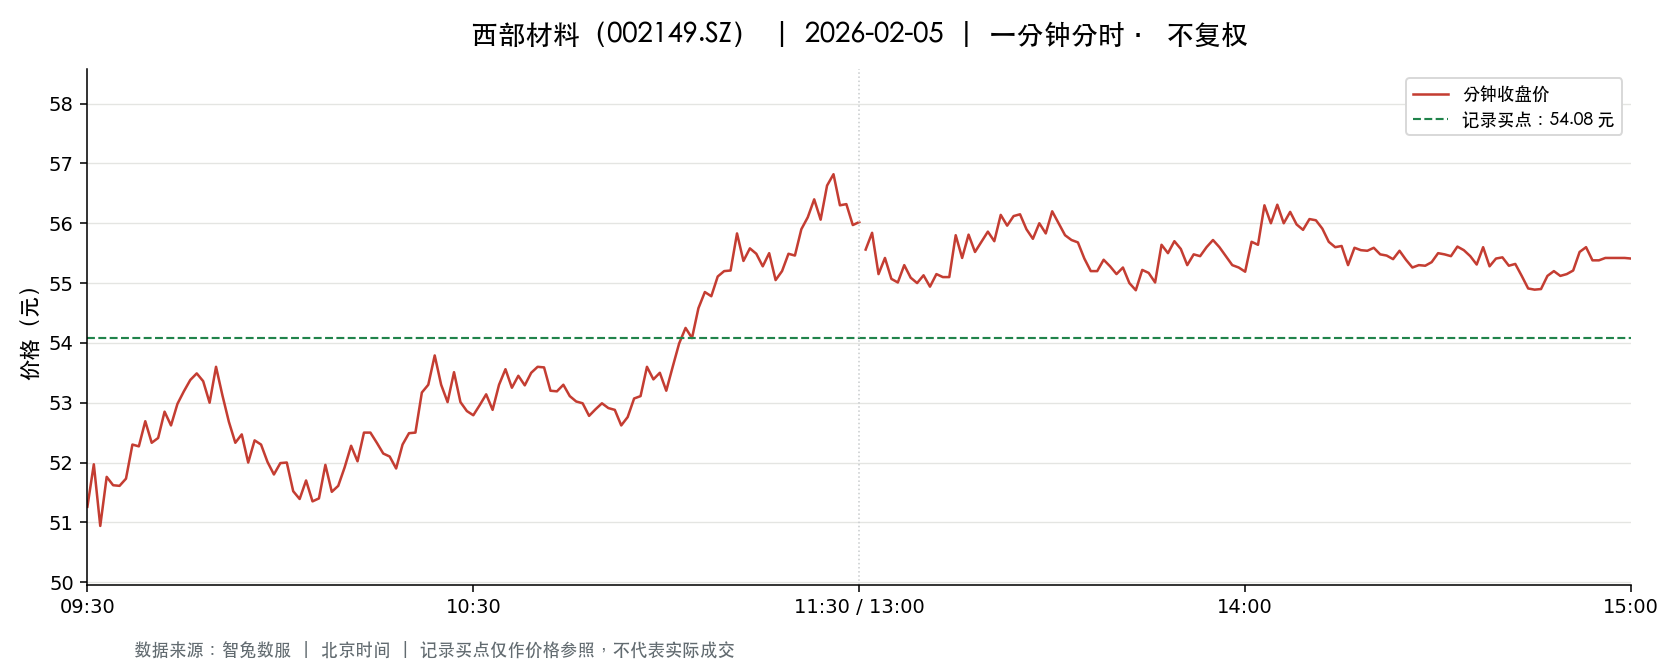

The table this chart was drawn from, first rows:
t, o, h, l, c, v, a, pc, sf
2026-02-05 09:30:00, 51.26, 51.26, 51.26, 51.26, 19784, 101412784, 53.96, 0.0
2026-02-05 09:31:00, 51.5, 52.0, 50.97, 51.97, 35805, 183703756, 51.26, 0.0
2026-02-05 09:32:00, 51.49, 51.49, 50.55, 50.94, 21340, 108897626, 51.97, 0.0
2026-02-05 09:33:00, 50.85, 51.82, 50.85, 51.76, 14503, 74152053, 50.94, 0.0
2026-02-05 09:34:00, 51.5, 51.79, 51.3, 51.62, 10247, 52828440, 51.76, 0.0
2026-02-05 09:35:00, 51.68, 52.18, 51.6, 51.61, 12883, 66784019, 51.62, 0.0
2026-02-05 09:36:00, 51.6, 51.73, 51.45, 51.73, 8073, 41597422, 51.61, 0.0
2026-02-05 09:37:00, 51.69, 52.34, 51.69, 52.3, 7660, 39826996, 51.73, 0.0
2026-02-05 09:38:00, 52.35, 52.39, 51.99, 52.27, 8554, 44645375, 52.3, 0.0
2026-02-05 09:39:00, 52.33, 53.0, 52.33, 52.69, 10717, 56568296, 52.27, 0.0
2026-02-05 09:40:00, 52.69, 52.69, 52.2, 52.33, 5011, 26247545, 52.69, 0.0
2026-02-05 09:41:00, 52.4, 52.57, 52.33, 52.41, 5362, 28126672, 52.33, 0.0
2026-02-05 09:42:00, 52.46, 52.85, 52.32, 52.85, 5666, 29737244, 52.41, 0.0
2026-02-05 09:43:00, 52.88, 52.88, 52.62, 52.62, 6517, 34397402, 52.85, 0.0
2026-02-05 09:44:00, 52.58, 52.99, 52.51, 52.98, 5463, 28813647, 52.62, 0.0
2026-02-05 09:45:00, 52.99, 53.19, 52.88, 53.19, 5546, 29386411, 52.98, 0.0
2026-02-05 09:46:00, 53.25, 53.39, 53.12, 53.38, 9172, 48843823, 53.19, 0.0
2026-02-05 09:47:00, 53.4, 53.84, 53.4, 53.49, 7456, 39989101, 53.38, 0.0
2026-02-05 09:48:00, 53.47, 53.47, 53.02, 53.36, 5901, 31438624, 53.49, 0.0
2026-02-05 09:49:00, 53.33, 53.34, 52.98, 53.0, 5963, 31699250, 53.36, 0.0
2026-02-05 09:50:00, 52.98, 53.6, 52.98, 53.6, 7520, 40021866, 53.0, 0.0
2026-02-05 09:51:00, 53.72, 53.79, 53.1, 53.12, 6852, 36702942, 53.6, 0.0
2026-02-05 09:52:00, 53.12, 53.12, 52.68, 52.68, 5922, 31391401, 53.12, 0.0
2026-02-05 09:53:00, 52.6, 52.6, 52.33, 52.33, 4555, 23878456, 52.68, 0.0
2026-02-05 09:54:00, 52.33, 52.47, 52.08, 52.47, 7484, 39079714, 52.33, 0.0
2026-02-05 09:55:00, 52.38, 52.38, 52.0, 52.0, 5875, 30622879, 52.47, 0.0
2026-02-05 09:56:00, 51.99, 52.37, 51.95, 52.37, 3308, 17251654, 52.0, 0.0
2026-02-05 09:57:00, 52.37, 52.6, 52.3, 52.3, 4807, 25197735, 52.37, 0.0
2026-02-05 09:58:00, 52.25, 52.25, 52.01, 52.01, 3729, 19421280, 52.3, 0.0
2026-02-05 09:59:00, 52.02, 52.02, 51.8, 51.8, 3909, 20295909, 52.01, 0.0
2026-02-05 10:00:00, 51.8, 51.99, 51.78, 51.99, 5576, 28905365, 51.8, 0.0
2026-02-05 10:01:00, 52.0, 52.1, 51.97, 52.0, 3535, 18393135, 51.99, 0.0
2026-02-05 10:02:00, 52.0, 52.0, 51.52, 51.52, 5735, 29682674, 52.0, 0.0
2026-02-05 10:03:00, 51.51, 51.51, 51.35, 51.39, 8492, 43658079, 51.52, 0.0
2026-02-05 10:04:00, 51.4, 51.85, 51.4, 51.7, 5009, 25861167, 51.39, 0.0
2026-02-05 10:05:00, 51.7, 51.71, 51.35, 51.35, 4653, 23982231, 51.7, 0.0
2026-02-05 10:06:00, 51.34, 51.43, 51.31, 51.4, 5331, 27368682, 51.35, 0.0
2026-02-05 10:07:00, 51.43, 51.96, 51.43, 51.96, 2250, 11639983, 51.4, 0.0
2026-02-05 10:08:00, 51.85, 51.85, 51.51, 51.51, 3930, 20324679, 51.96, 0.0
2026-02-05 10:09:00, 51.52, 51.63, 51.5, 51.61, 2690, 13863622, 51.51, 0.0
2026-02-05 10:10:00, 51.6, 51.99, 51.6, 51.92, 4547, 23577395, 51.61, 0.0
2026-02-05 10:11:00, 51.99, 52.3, 51.92, 52.28, 2548, 13285260, 51.92, 0.0
2026-02-05 10:12:00, 52.37, 52.37, 52.01, 52.02, 2063, 10781012, 52.28, 0.0
2026-02-05 10:13:00, 52.01, 52.61, 52.01, 52.5, 3819, 19982683, 52.02, 0.0
2026-02-05 10:14:00, 52.53, 52.57, 52.5, 52.5, 2613, 13725460, 52.5, 0.0
2026-02-05 10:15:00, 52.51, 52.51, 52.23, 52.33, 2744, 14379889, 52.5, 0.0
2026-02-05 10:16:00, 52.3, 52.3, 52.14, 52.15, 1461, 7625185, 52.33, 0.0
2026-02-05 10:17:00, 52.15, 52.15, 52.07, 52.1, 2169, 11305632, 52.15, 0.0
2026-02-05 10:18:00, 52.06, 52.07, 51.89, 51.9, 2031, 10551957, 52.1, 0.0
2026-02-05 10:19:00, 51.92, 52.35, 51.91, 52.3, 2526, 13155030, 51.9, 0.0
2026-02-05 10:20:00, 52.3, 52.53, 52.3, 52.49, 2385, 12504695, 52.3, 0.0
2026-02-05 10:21:00, 52.5, 52.51, 52.42, 52.5, 2545, 13355127, 52.49, 0.0
2026-02-05 10:22:00, 52.5, 53.17, 52.5, 53.17, 4123, 21803910, 52.5, 0.0
2026-02-05 10:23:00, 53.18, 53.5, 52.82, 53.3, 9562, 50892856, 53.17, 0.0
2026-02-05 10:24:00, 53.49, 53.8, 53.49, 53.79, 10783, 57853627, 53.3, 0.0
2026-02-05 10:25:00, 53.8, 53.84, 53.15, 53.3, 8744, 46816422, 53.79, 0.0
2026-02-05 10:26:00, 53.25, 53.25, 52.91, 53.01, 4156, 22059293, 53.3, 0.0
2026-02-05 10:27:00, 53.14, 53.59, 53.14, 53.51, 3796, 20269936, 53.01, 0.0
2026-02-05 10:28:00, 53.41, 53.41, 53.01, 53.01, 2764, 14700637, 53.51, 0.0
2026-02-05 10:29:00, 53.0, 53.0, 52.8, 52.86, 2274, 12022986, 53.01, 0.0
... 181 more rows
